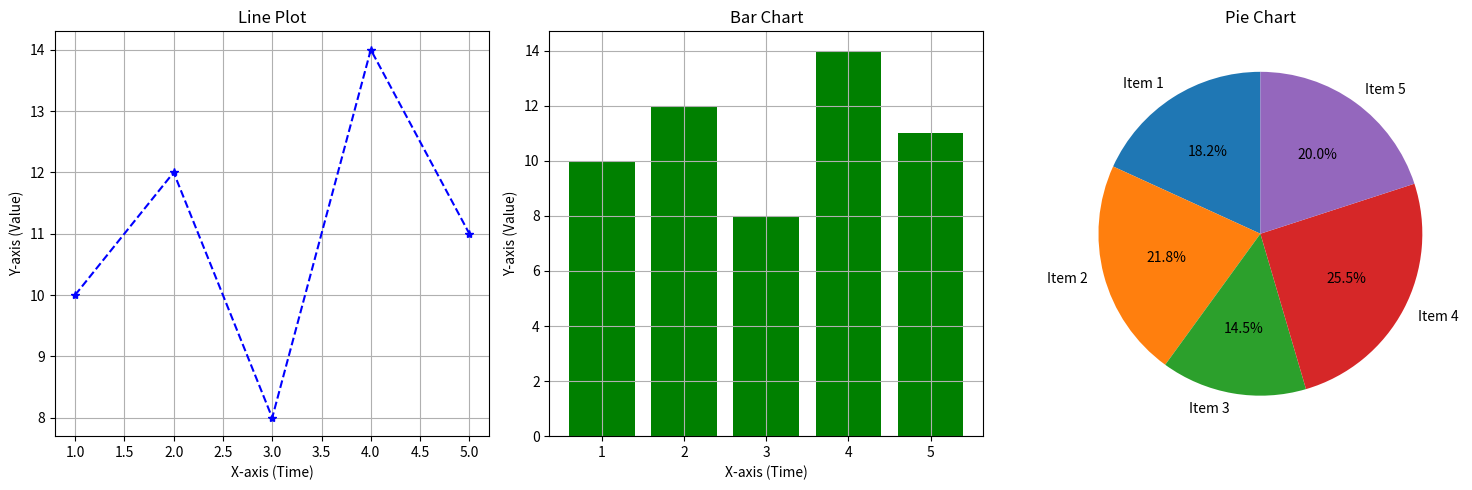

The matplotlib source for this figure: (Note: this script raises an exception after producing the figure.)
import matplotlib.pyplot as plt

# Data
x = [1, 2, 3, 4, 5]
y = [10, 12, 8, 14, 11]
labels = [f'Item {i}' for i in x]

# Create subplots
fig, axs = plt.subplots(1, 3, figsize=(15, 5))  # 1 row, 3 columns

# Line Plot
axs[0].plot(x, y, color='blue', marker='*', linestyle='--')
axs[0].set_title("Line Plot")
axs[0].set_xlabel("X-axis (Time)")
axs[0].set_ylabel("Y-axis (Value)")
axs[0].grid(True)

# Bar Chart
axs[1].bar(x, y, color='green')
axs[1].set_title("Bar Chart")
axs[1].set_xlabel("X-axis (Time)")
axs[1].set_ylabel("Y-axis (Value)")
axs[1].grid(True)

# Pie Chart (using y values as portions, and x as labels)
axs[2].pie(y, labels=labels, autopct='%1.1f%%', startangle=90)
axs[2].set_title("Pie Chart")

# Adjust layout
plt.tight_layout()

# Save the full figure
plt.savefig('Images/subplots_combined.png')

# Show all plots
plt.show()
